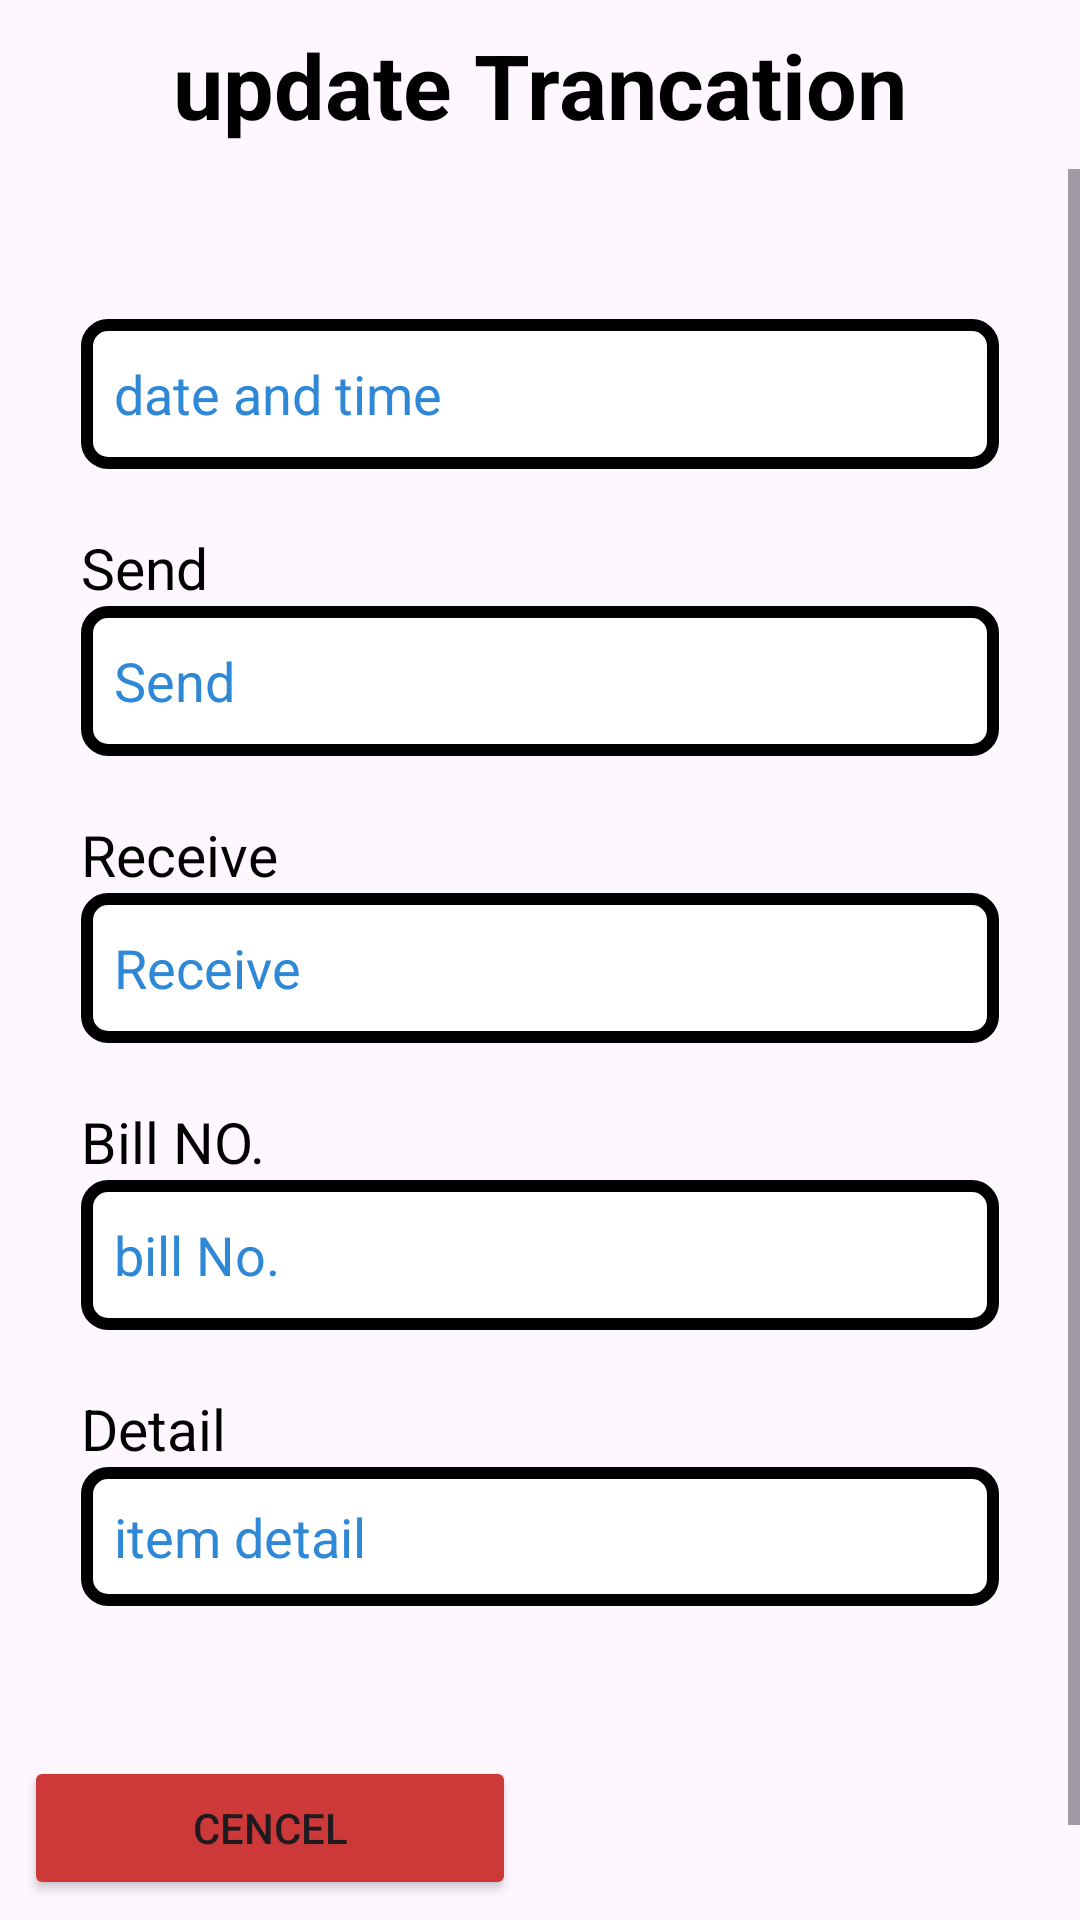

Reconstruct the res/layout file that produces this screen, plus the resources it refers to.
<!-- AndroidManifest.xml: application theme Theme.DataEntryBook -->
<!-- res/layout/activity_update_trancation_c.xml -->
<?xml version="1.0" encoding="utf-8"?>
<androidx.constraintlayout.widget.ConstraintLayout xmlns:android="http://schemas.android.com/apk/res/android"
    xmlns:app="http://schemas.android.com/apk/res-auto"
    xmlns:tools="http://schemas.android.com/tools"
    android:layout_width="match_parent"
    android:layout_height="match_parent"
    tools:context=".Activity.updateTrancationCActivity">

    <androidx.cardview.widget.CardView
        android:id="@+id/cardloadingPrograssBarCTU"
        android:layout_width="wrap_content"
        android:layout_height="wrap_content"
        app:layout_constraintBottom_toBottomOf="parent"
        app:layout_constraintEnd_toEndOf="parent"
        app:cardCornerRadius="100dp"
        android:visibility="invisible"
        app:layout_constraintStart_toStartOf="parent"
        app:layout_constraintTop_toTopOf="parent">

        <ProgressBar
            android:id="@+id/loadingPrograssBarCTU"
            android:layout_width="wrap_content"
            android:layout_height="wrap_content"
            android:visibility="invisible"

            />
    </androidx.cardview.widget.CardView>

    <TextView
        android:id="@+id/textView30"
        android:layout_width="wrap_content"
        android:layout_height="wrap_content"
        android:layout_marginTop="8dp"
        android:text="update Trancation"
        android:textColor="@color/black"
        android:textStyle="bold"
        android:textSize="30sp"
        app:layout_constraintEnd_toEndOf="parent"
        app:layout_constraintStart_toStartOf="parent"
        app:layout_constraintTop_toTopOf="parent" />

    <ScrollView
        android:layout_width="match_parent"
        android:layout_height="0dp"
        android:layout_marginTop="8dp"

        app:layout_constraintBottom_toBottomOf="parent"


        app:layout_constraintEnd_toEndOf="parent"
        app:layout_constraintHorizontal_bias="0.0"

        app:layout_constraintStart_toStartOf="parent"
        app:layout_constraintTop_toBottomOf="@+id/textView30"
        app:layout_constraintVertical_bias="1.0">

        <LinearLayout
            android:layout_width="match_parent"
            android:layout_height="match_parent"
            android:orientation="vertical">


            <EditText
                android:id="@+id/datetimeUtc"
                android:layout_width="match_parent"
                android:layout_height="50dp"
                android:layout_marginLeft="27dp"
                android:layout_marginTop="50dp"
                android:layout_marginRight="27dp"
                android:background="@drawable/box_bg"
                android:hint="date and time"
                android:inputType="text"
                android:focusable="false"
                android:padding="11dp"
                android:textColorHint="@color/palpal" />


            <TextView

                android:layout_width="match_parent"
                android:layout_height="wrap_content"
                android:layout_marginLeft="27dp"
                android:layout_marginTop="20dp"
                android:text="Send"
                android:textColor="@color/black"
                android:textSize="19sp" />


            <EditText
                android:id="@+id/gaveUtc"

                android:layout_width="match_parent"
                android:layout_height="50dp"
                android:layout_marginLeft="27dp"

                android:layout_marginRight="27dp"
                android:background="@drawable/box_bg"
                android:hint="Send"
                android:inputType="number"
                android:padding="11dp"
                android:textColorHint="@color/palpal" />

            <TextView

                android:layout_width="match_parent"
                android:layout_height="wrap_content"
                android:layout_marginLeft="27dp"
                android:layout_marginTop="20dp"
                android:text="Receive"
                android:textColor="@color/black"
                android:textSize="19sp" />

            <EditText
                android:id="@+id/gotUtc"
                android:layout_width="match_parent"
                android:layout_height="50dp"
                android:layout_marginLeft="27dp"
                android:layout_marginRight="27dp"
                android:background="@drawable/box_bg"
                android:hint="Receive"
                android:inputType="number"
                android:padding="11dp"
                android:textColorHint="@color/palpal" />


            <TextView

                android:layout_width="match_parent"
                android:layout_height="wrap_content"
                android:text="Bill NO."
                android:textSize="19sp"
                android:textColor="@color/black"
                android:layout_marginLeft="27dp"
                android:layout_marginTop="20dp"
                />


            <EditText
                android:id="@+id/billnoUtc"
                android:layout_width="match_parent"
                android:layout_height="50dp"
                android:layout_marginLeft="27dp"
                android:layout_marginRight="27dp"
                android:background="@drawable/box_bg"
                android:hint="bill No."
                android:inputType="number"
                android:padding="11dp"
                android:textColorHint="@color/palpal" />


            <TextView

                android:layout_width="match_parent"
                android:layout_height="wrap_content"
                android:text="Detail"
                android:textSize="19sp"
                android:textColor="@color/black"
                android:layout_marginLeft="27dp"
                android:layout_marginTop="20dp"
                />

            <EditText
                android:id="@+id/detailUtc"
                android:layout_width="match_parent"
                android:layout_height="wrap_content"
                android:maxHeight="121dp"
                android:layout_marginLeft="27dp"
                android:layout_marginRight="27dp"
                android:background="@drawable/box_bg"
                android:hint="item detail"
                android:inputType="text"
                android:padding="11dp"
                android:textColorHint="@color/palpal" />

            <LinearLayout
                android:layout_width="match_parent"
                android:layout_height="match_parent"
                android:layout_marginTop="42dp"
                android:layout_marginBottom="32dp"
                android:gravity="center"
                android:orientation="horizontal">

                <Button
                    android:id="@+id/cancellbtnUtc"
                    android:layout_width="wrap_content"
                    android:layout_height="wrap_content"
                    android:layout_margin="8dp"
                    android:layout_weight="1"
                    android:backgroundTint="@color/red"
                    android:padding="5dp"
                    android:text="Cencel" />

                <Button
                    android:id="@+id/updatebtnUtc"
                    android:layout_width="wrap_content"
                    android:layout_height="wrap_content"
                    android:layout_margin="8dp"
                    android:layout_weight="1"
                    android:backgroundTint="@color/yello"
                    android:padding="5dp"
                    android:visibility="invisible"
                    android:text="Update" />
            </LinearLayout>

        </LinearLayout>
    </ScrollView>


</androidx.constraintlayout.widget.ConstraintLayout>
<!-- resources referenced by this layout -->
<resources>
  <color name="black">#FF000000</color>
  <color name="palpal">#2F88D6</color>
  <color name="red">#CD3838</color>
  <color name="yello">#CFB25A</color>
  <!-- drawable box_bg (drawable) -->
  <?xml version="1.0" encoding="utf-8"?>
  <shape xmlns:android="http://schemas.android.com/apk/res/android">
          <stroke
          android:color="@color/black"
              android:width="4dp"
  
          />
          <corners
              android:radius="7dp"
              />
          <solid
                  android:color="@color/white"
                  />
  </shape>
  <style name="Theme.DataEntryBook" parent="Base.Theme.DataEntryBook" />
  <color name="white">#FFFFFFFF</color>
  <style name="Base.Theme.DataEntryBook" parent="Theme.Material3.DayNight.NoActionBar">
          
          <item name="colorPrimary">@color/black</item>
  
      </style>
</resources>
